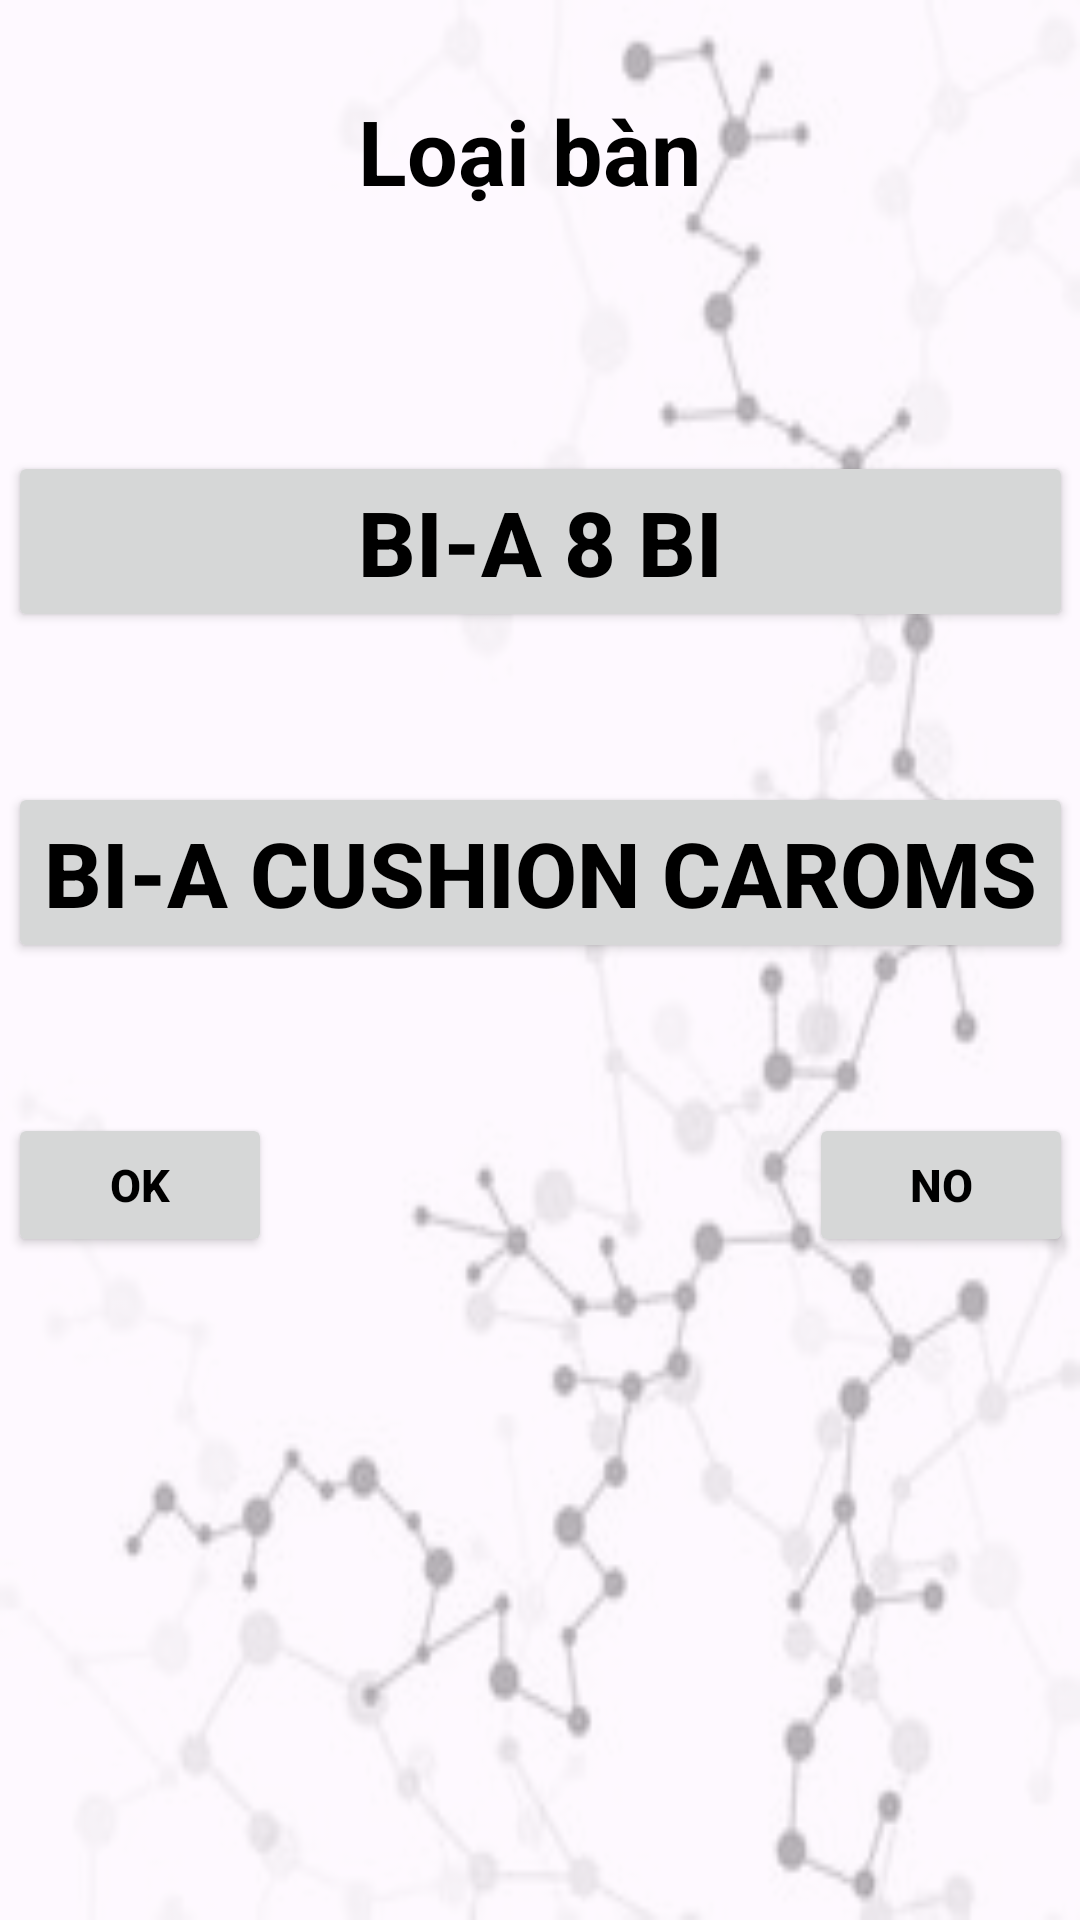

This screen was rendered from an Android layout file. Write that file and the resources it references.
<!-- AndroidManifest.xml: application theme Theme.Bi_a -->
<!-- res/layout/activity_table.xml -->
<?xml version="1.0" encoding="utf-8"?>
<layout xmlns:android="http://schemas.android.com/apk/res/android"
    xmlns:app="http://schemas.android.com/apk/res-auto"
    xmlns:tools="http://schemas.android.com/tools">

    <data>

    </data>

    <androidx.constraintlayout.widget.ConstraintLayout
        android:layout_width="match_parent"
        android:layout_height="match_parent"
        tools:context=".MainActivity">

        <View
            android:layout_width="match_parent"
            android:layout_height="match_parent"
            android:alpha="0.35"
            android:background="@drawable/img_4"
            app:layout_constraintBottom_toBottomOf="parent"
            app:layout_constraintTop_toTopOf="parent" />

        <ImageView
            android:id="@+id/back"
            android:layout_width="wrap_content"
            android:layout_height="wrap_content"
            android:layout_marginTop="18dp"
            android:padding="20dp"
            android:src="@drawable/ic_back_bk"
            app:layout_constraintLeft_toLeftOf="parent"
            app:layout_constraintTop_toTopOf="parent" />

        <TextView
            android:id="@+id/tv_title"
            android:layout_width="wrap_content"
            android:layout_height="wrap_content"
            android:layout_marginTop="30dp"
            android:text="Loại bàn "
            android:textColor="@color/black"
            android:textSize="30dp"
            android:textStyle="bold"
            app:layout_constraintEnd_toEndOf="parent"
            app:layout_constraintStart_toStartOf="parent"
            app:layout_constraintTop_toTopOf="parent" />

        <Button
            android:id="@+id/tv_1"
            android:layout_width="0dp"
            android:layout_height="wrap_content"
            android:layout_marginTop="80dp"
            android:text="Bi-a 8 bi"
            android:textColor="@color/black"
            android:textSize="30dp"
            android:textStyle="bold"
            app:layout_constraintEnd_toEndOf="@id/tv_2"
            app:layout_constraintStart_toStartOf="@id/tv_2"
            app:layout_constraintTop_toBottomOf="@id/tv_title" />

        <Button
            android:id="@+id/tv_2"
            android:layout_width="wrap_content"
            android:layout_height="wrap_content"
            android:layout_marginTop="50dp"
            android:text="Bi-a Cushion caroms"
            android:textColor="@color/black"
            android:textSize="30dp"
            android:textStyle="bold"
            app:layout_constraintEnd_toEndOf="parent"
            app:layout_constraintStart_toStartOf="parent"
            app:layout_constraintTop_toBottomOf="@id/tv_1" />

        <Button
            android:id="@+id/tv_yes"
            android:layout_width="0dp"
            android:layout_height="wrap_content"
            android:layout_marginTop="50dp"
            android:text="OK"
            android:textColor="@color/black"
            android:textSize="15dp"
            android:textStyle="bold"
            app:layout_constraintRight_toLeftOf="@id/tv_no"
            app:layout_constraintStart_toStartOf="@id/tv_2"
            app:layout_constraintTop_toBottomOf="@id/tv_2" />

        <Button
            android:id="@+id/tv_no"
            android:layout_width="0dp"
            android:layout_height="wrap_content"
            android:layout_marginTop="50dp"
            android:text="NO"
            android:textColor="@color/black"
            android:textSize="15sp"
            android:textStyle="bold"
            app:layout_constraintEnd_toEndOf="@id/tv_2"
            app:layout_constraintLeft_toRightOf="@id/tv_yes"
            app:layout_constraintTop_toBottomOf="@id/tv_2" />

    </androidx.constraintlayout.widget.ConstraintLayout>
</layout>
<!-- resources referenced by this layout -->
<resources>
  <color name="black">#FF000000</color>
  <!-- drawable img_4: png bitmap (drawable, 39873 bytes) -->
  <style name="Theme.Bi_a" parent="Base.Theme.Bi_a" />
  <style name="Base.Theme.Bi_a" parent="Theme.Material3.DayNight.NoActionBar">
          
          
          <item name="android:statusBarColor">#00000000</item>
          <item name="android:windowLightStatusBar">true</item>
      </style>
</resources>
